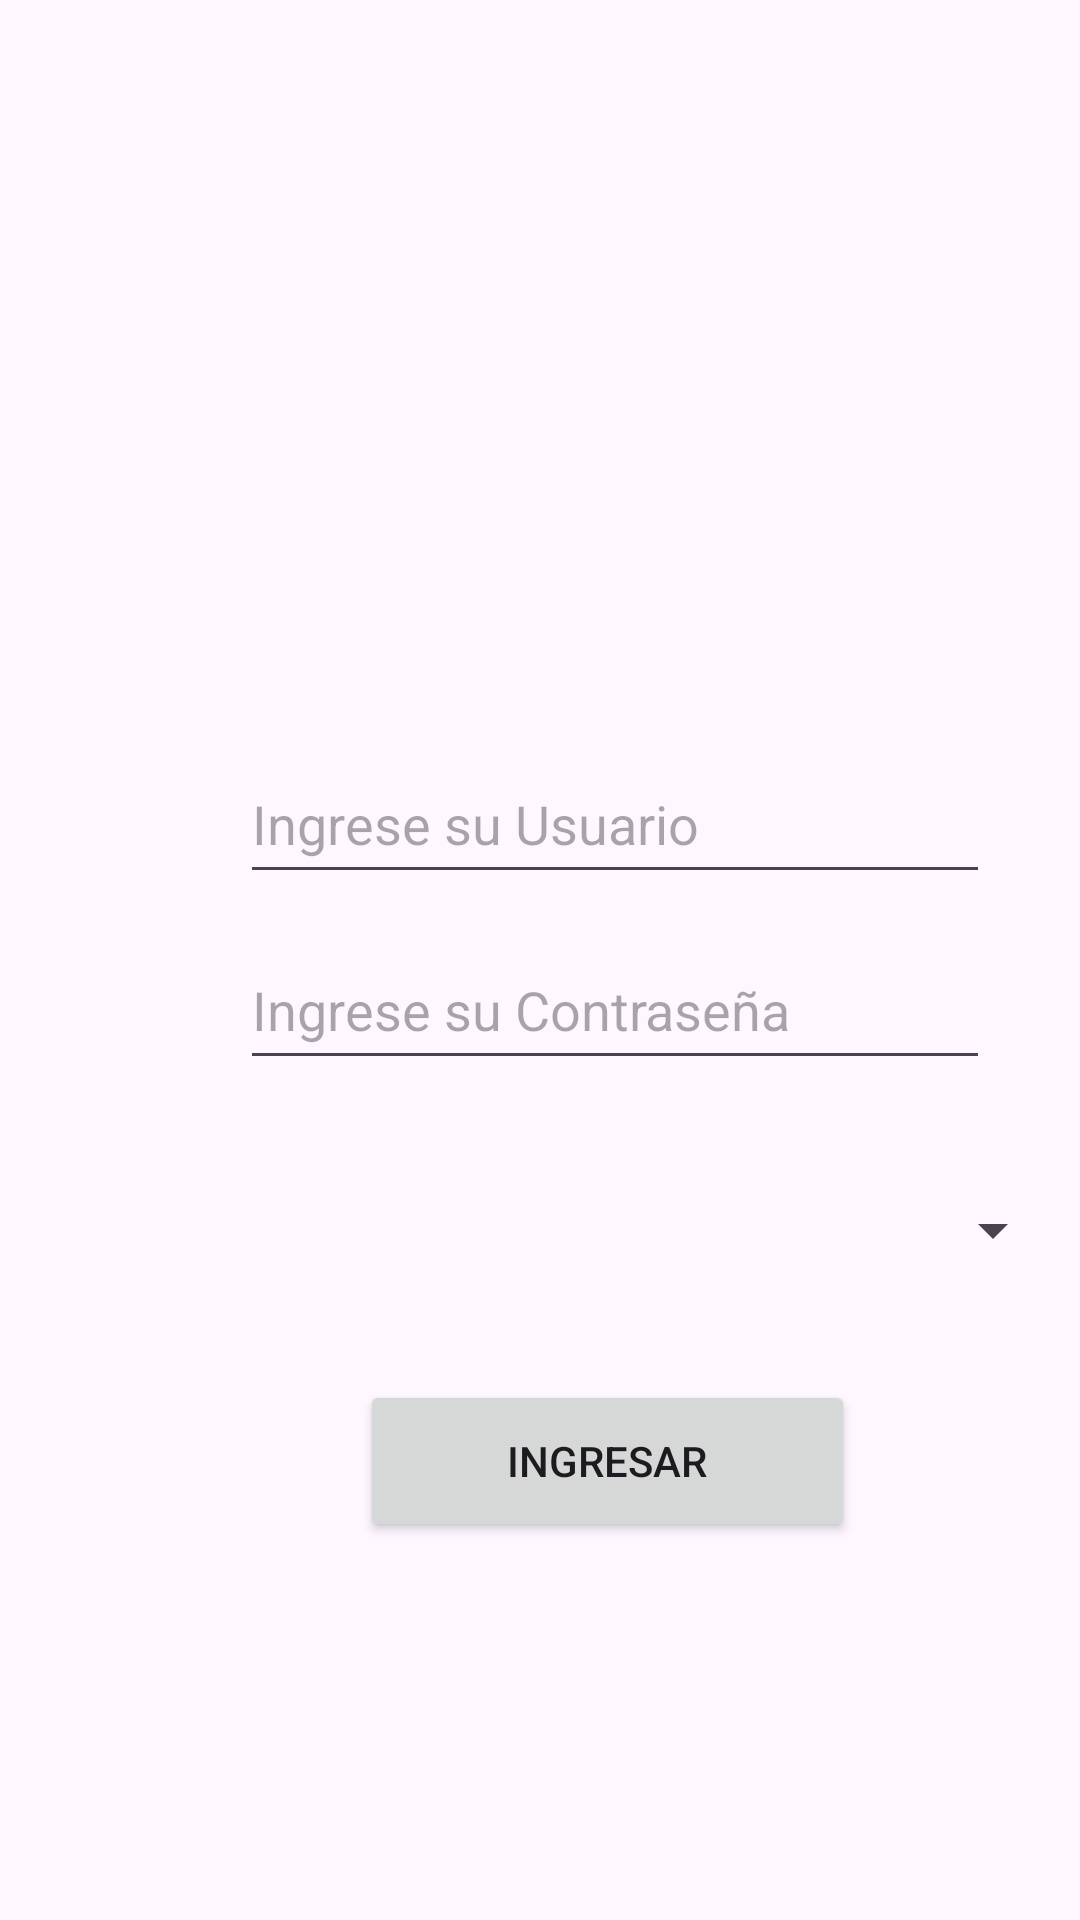

This screen was rendered from an Android layout file. Write that file and the resources it references.
<!-- AndroidManifest.xml: application theme Theme.Kuro -->
<!-- res/layout/activity_main.xml -->
<?xml version="1.0" encoding="utf-8"?>
<androidx.constraintlayout.widget.ConstraintLayout xmlns:android="http://schemas.android.com/apk/res/android"
    xmlns:app="http://schemas.android.com/apk/res-auto"
    xmlns:tools="http://schemas.android.com/tools"
    android:id="@+id/main"
    android:layout_width="match_parent"
    android:layout_height="match_parent"
    tools:context=".MainActivity">

    <EditText
        android:id="@+id/et1"
        android:layout_width="250dp"
        android:layout_height="50dp"
        android:layout_marginStart="80dp"
        android:layout_marginTop="248dp"
        android:ems="10"
        android:hint="Ingrese su Usuario"
        android:inputType="text"
        app:layout_constraintStart_toStartOf="parent"
        app:layout_constraintTop_toTopOf="parent" />

    <EditText
        android:id="@+id/etP1"
        android:layout_width="250dp"
        android:layout_height="50dp"
        android:layout_marginStart="80dp"
        android:layout_marginTop="12dp"
        android:ems="10"
        android:hint="Ingrese su Contraseña"
        android:inputType="textPassword"
        app:layout_constraintStart_toStartOf="parent"
        app:layout_constraintTop_toBottomOf="@+id/et1" />

    <Spinner
        android:id="@+id/sp1"
        android:layout_width="303dp"
        android:layout_height="52dp"
        android:layout_marginStart="52dp"
        android:layout_marginTop="24dp"
        app:layout_constraintStart_toStartOf="parent"
        app:layout_constraintTop_toBottomOf="@+id/etP1" />

    <Button
        android:id="@+id/btn1"
        android:layout_width="165dp"
        android:layout_height="54dp"
        android:layout_marginStart="120dp"
        android:layout_marginTop="24dp"
        android:onClick="Ingresar"
        android:text="Ingresar"
        app:layout_constraintStart_toStartOf="parent"
        app:layout_constraintTop_toBottomOf="@+id/sp1" />

</androidx.constraintlayout.widget.ConstraintLayout>
<!-- resources referenced by this layout -->
<resources>
  <style name="Theme.Kuro" parent="Base.Theme.Kuro" />
  <style name="Base.Theme.Kuro" parent="Theme.Material3.DayNight.NoActionBar">
          
          
      </style>
</resources>
